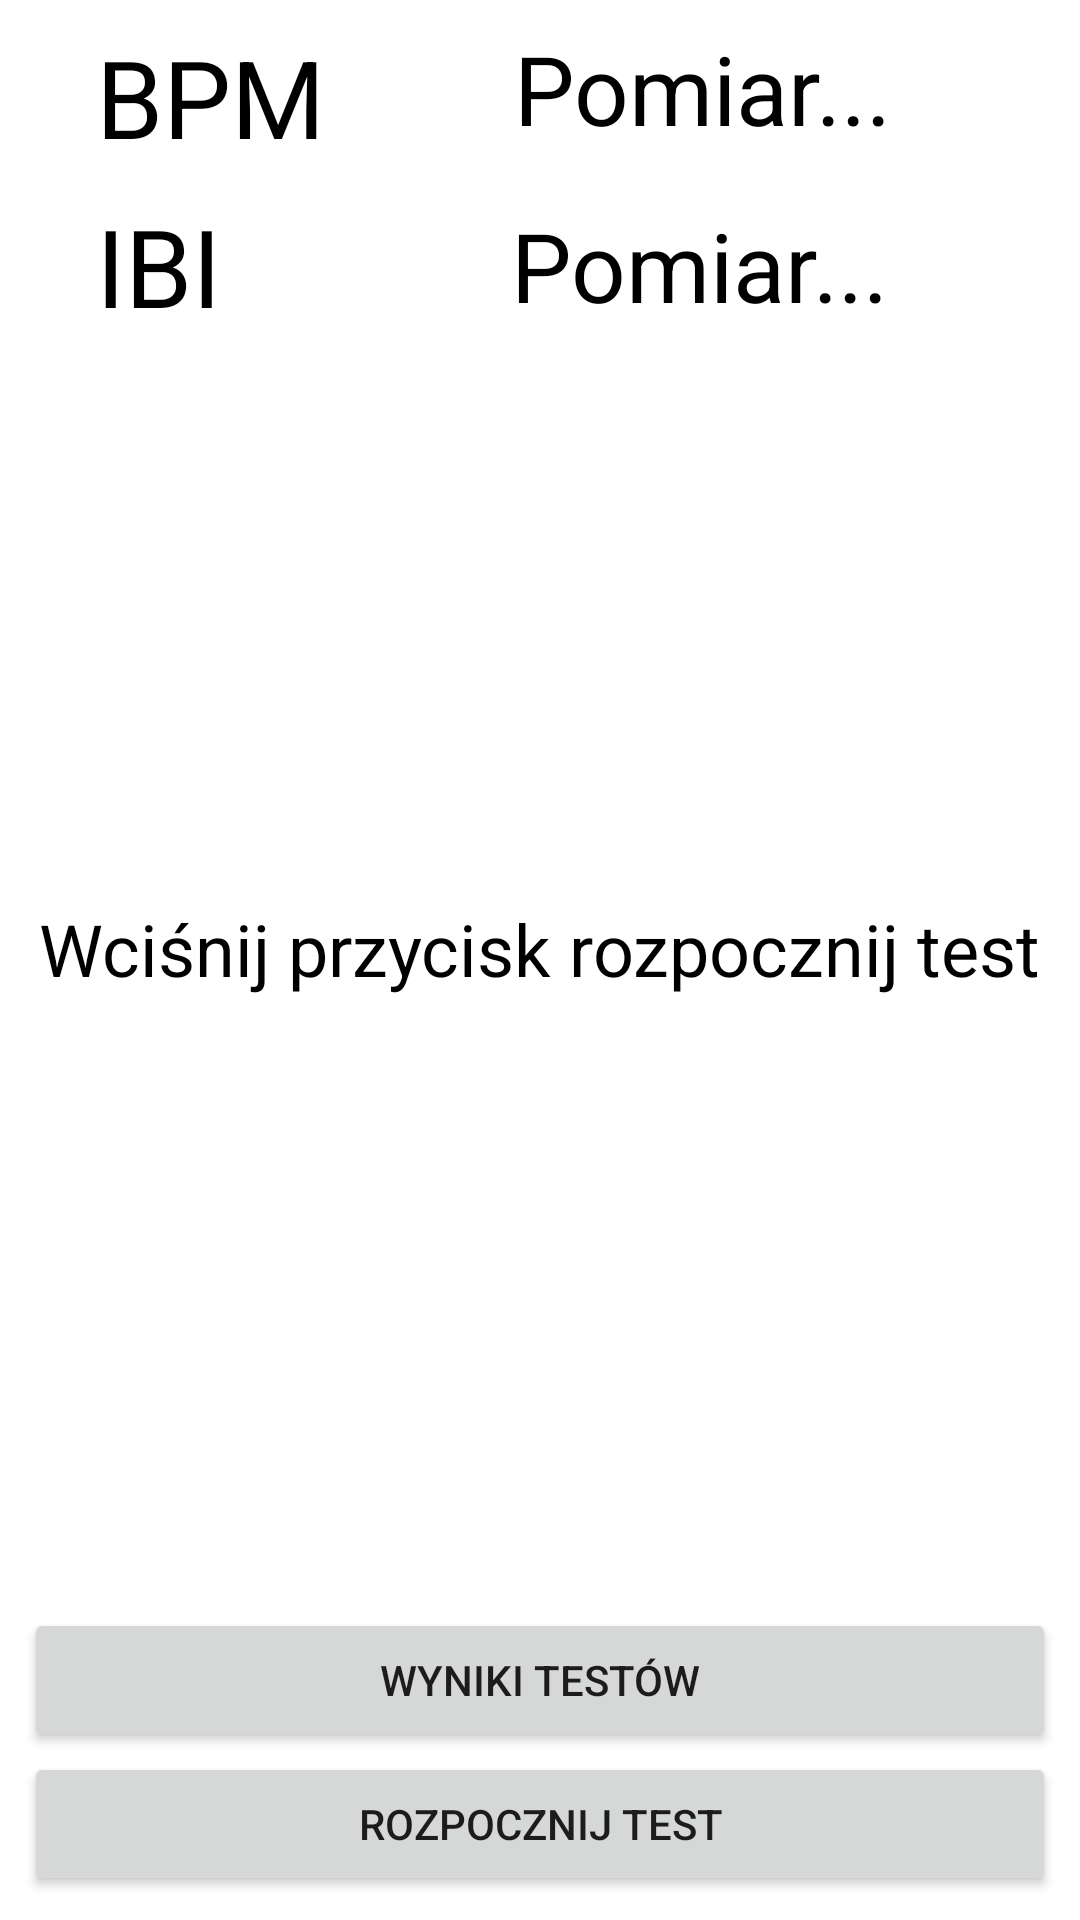

This screen was rendered from an Android layout file. Write that file and the resources it references.
<!-- AndroidManifest.xml: application theme Theme.BodyFatigue -->
<!-- res/layout/activity_rest_heart.xml -->
<?xml version="1.0" encoding="utf-8"?>
<androidx.constraintlayout.widget.ConstraintLayout xmlns:android="http://schemas.android.com/apk/res/android"
    xmlns:app="http://schemas.android.com/apk/res-auto"
    xmlns:tools="http://schemas.android.com/tools"
    android:layout_width="match_parent"
    android:layout_height="match_parent"
    tools:context=".RestHeartActivity">


    <TextView
        android:id="@+id/textView3"
        android:layout_width="wrap_content"
        android:layout_height="wrap_content"
        android:layout_marginStart="32dp"
        android:layout_marginTop="8dp"
        android:text="BPM"
        android:textColor="@color/black"
        android:textSize="36sp"
        app:layout_constraintStart_toStartOf="parent"
        app:layout_constraintTop_toTopOf="parent" />

    <TextView
        android:id="@+id/textView4"
        android:layout_width="wrap_content"
        android:layout_height="wrap_content"
        android:layout_marginStart="32dp"
        android:layout_marginTop="8dp"
        android:text="IBI"
        android:textColor="@color/black"
        android:textSize="36sp"
        app:layout_constraintStart_toStartOf="parent"
        app:layout_constraintTop_toBottomOf="@+id/textView3" />

    <Button
        android:id="@+id/buttonStartRH"
        android:layout_width="0dp"
        android:layout_height="wrap_content"
        android:layout_marginStart="8dp"
        android:layout_marginEnd="8dp"
        android:layout_marginBottom="8dp"
        android:text="Rozpocznij test"
        app:layout_constraintBottom_toBottomOf="parent"
        app:layout_constraintEnd_toEndOf="parent"
        app:layout_constraintStart_toStartOf="parent" />

    <Button
        android:id="@+id/buttonResultsRH"
        android:layout_width="0dp"
        android:layout_height="wrap_content"
        android:layout_marginStart="8dp"
        android:layout_marginEnd="8dp"
        android:text="Wyniki testów"
        app:layout_constraintBottom_toTopOf="@+id/buttonStartRH"
        app:layout_constraintEnd_toEndOf="parent"
        app:layout_constraintHorizontal_bias="0.497"
        app:layout_constraintStart_toStartOf="parent" />

    <TextView
        android:id="@+id/textViewInfoRH"
        android:layout_width="wrap_content"
        android:layout_height="wrap_content"
        android:text="Wciśnij przycisk rozpocznij test"
        android:textColor="@color/black"
        android:textSize="24sp"
        app:layout_constraintBottom_toBottomOf="@+id/buttonStartRH"
        app:layout_constraintEnd_toEndOf="parent"
        app:layout_constraintStart_toStartOf="parent"
        app:layout_constraintTop_toTopOf="parent" />

    <TextView
        android:id="@+id/textViewBpmRH"
        android:layout_width="wrap_content"
        android:layout_height="wrap_content"
        android:layout_marginTop="8dp"
        android:text="Pomiar..."
        android:textColor="@color/black"
        android:textSize="32sp"
        app:layout_constraintEnd_toEndOf="parent"
        app:layout_constraintStart_toEndOf="@+id/textView3"
        app:layout_constraintTop_toTopOf="parent" />

    <TextView
        android:id="@+id/textViewIbiRH"
        android:layout_width="wrap_content"
        android:layout_height="wrap_content"
        android:layout_marginTop="16dp"
        android:layout_marginEnd="8dp"
        android:text="Pomiar..."
        android:textColor="@color/black"
        android:textSize="32sp"
        app:layout_constraintEnd_toEndOf="parent"
        app:layout_constraintHorizontal_bias="0.526"
        app:layout_constraintStart_toEndOf="@+id/textView3"
        app:layout_constraintTop_toBottomOf="@+id/textViewBpmRH" />

    <TextView
        android:id="@+id/textViewCountDownTimerRH"
        android:layout_width="wrap_content"
        android:layout_height="wrap_content"
        android:textColor="@color/black"
        android:textSize="24sp"
        app:layout_constraintEnd_toEndOf="parent"
        app:layout_constraintStart_toStartOf="parent"
        app:layout_constraintTop_toBottomOf="@+id/textViewInfoRH" />
</androidx.constraintlayout.widget.ConstraintLayout>
<!-- resources referenced by this layout -->
<resources>
  <style name="Theme.BodyFatigue" parent="Theme.MaterialComponents.DayNight.DarkActionBar">
          
          <item name="colorPrimary">@color/purple_500</item>
          <item name="colorPrimaryVariant">@color/purple_700</item>
          <item name="colorOnPrimary">@color/white</item>
          
          <item name="colorSecondary">@color/teal_200</item>
          <item name="colorSecondaryVariant">@color/teal_700</item>
          <item name="colorOnSecondary">@color/black</item>
          
          <item name="android:statusBarColor" tools:targetApi="l">?attr/colorPrimaryVariant</item>
          
      </style>
  <!-- not gathered from this repository: default colours our renderer supplied (Android Studio template values) -->
  <color name="purple_500">#FF6200EE</color>
  <color name="purple_700">#FF3700B3</color>
  <color name="teal_200">#FF03DAC5</color>
  <color name="teal_700">#FF018786</color>
  <color name="black">#FF000000</color>
  <color name="white">#FFFFFFFF</color>
</resources>
